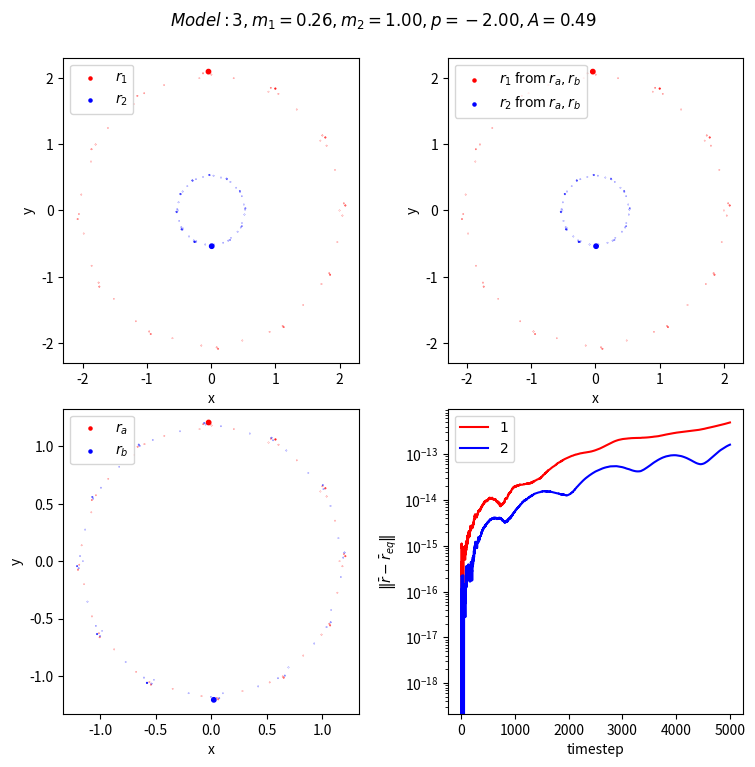

Reproduce this figure in Python.
import numpy as np
import matplotlib.pyplot as plt
from tqdm import tqdm

# Basic data
m1 = np.random.random()
m2 = 1.0
k = 1.0 # F = k*r**p
p = -2.0 # 1 - 4 * np.random.random()

# Initial conditions
'''# Random, adjusted to look pretty on average
r10 = np.random.random((2))-0.5
r20 = -r10 * m1 / m2
v10 = 5.0 * (np.random.random((2))-0.5)
v20 = -v10 * m1 / m2'''

# Circular orbits
r10 = np.array((2.0,0.0))
r20 = -r10 * m1 / m2
v10 = (2/m1*np.linalg.norm(r10-r20)**p)**0.5 * np.array((0.0,1.0))
v20 = -v10 * m1 / m2

# Numerical integration parameters
dt = 0.01
t = 50.0
Nsteps = int(t/dt)

model = 3 # 1 -> Random equivalent equal mass
          # 2 -> Non-gravitational central force, same universe
          # 3 -> Newtonian gravity, same universe
          
figname = './CEEMS_gravity.png'

#####################################################################################

def F(r1, r2, k):
    return k * np.linalg.norm(r1-r2)**(p-1) * (r1-r2)

def transformation(m1, m2, p, k, model):
    M = m1 + m2
    mu = m1 * m2 / M
    Mc = mu**0.6 * M**0.4 # Chirp mass

    if model == 1: A = np.random.random()
    elif model == 2: A = 2 * mu
    elif model == 3: A = 2**0.2 * Mc
    else: print('Error : Invalid model')
    
    gamma = (2.0 * mu / A)**0.5
    beta1 = -gamma/2.0 - (m1/2.0/A - gamma**2.0/4.0)**0.5
    alpha1 = beta1 + gamma
    beta2 = gamma/2.0 - (m2/2.0/A - gamma**2.0/4.0)**0.5
    alpha2 = beta2 - gamma
    J = alpha1*beta2 - alpha2*beta1
    k_new = k / gamma**(p+1)
        
    return A, alpha1, alpha2, beta1, beta2, gamma, J, k_new

def single_step_RK4(r1i, v1i, r2i, v2i, m1, m2, F, k, dt):
    c10 = v1i * dt
    c20 = v2i * dt
    d10 = -F(r1i, r2i, k) / m1 * dt
    d20 = -d10 * m1 / m2
    
    c11 = (v1i + d10 * 0.5) * dt
    c21 = (v2i + d20 * 0.5) * dt
    d11 = -F(r1i + c11 * 0.5, r2i + c21 * 0.5, k) / m1 * dt
    d21 = -d11 * m1 / m2
    
    c12 = (v1i + d11 * 0.5) * dt
    c22 = (v2i + d21 * 0.5) * dt
    d12 = -F(r1i + c12 * 0.5, r2i + c22 * 0.5, k) / m1 * dt
    d22 = -d12 * m1 / m2
    
    c13 = (v1i + d12 * 0.5) * dt
    c23 = (v2i + d22 * 0.5) * dt
    d13 = -F(r1i + c13 * 0.5, r2i + c23 * 0.5, k) / m1 * dt
    d23 = -d13 * m1 / m2
    
    r1f = r1i + (c10 + (c11 + c12) * 2.0 + c13) * (1/6.0)
    r2f = r2i + (c20 + (c21 + c22) * 2.0 + c23) * (1/6.0)
    v1f = v1i + (d10 + (d11 + d12) * 2.0 + d13) * (1/6.0)
    v2f = v2i + (d20 + (d21 + d22) * 2.0 + d23) * (1/6.0)
    return r1f, v1f, r2f, v2f
    
def simulation(r10, v10, r20, v20, m1, m2, F, k, dt, Nsteps):
    r1 = [r10]
    r2 = [r20]
    
    r1t = r10.copy()
    v1t = v10.copy()
    r2t = r20.copy()
    v2t = v20.copy()
    
    for _ in tqdm(range(Nsteps)):
        r1t, v1t, r2t, v2t = single_step_RK4(r1t, v1t, r2t, v2t, m1, m2, F, k, dt)
        r1.append(r1t)
        r2.append(r2t)
        
    return np.array(r1), np.array(r2)

def make_plots(r1, r2, ra, rb, r1ab, r2ab, skip, Nsteps, model, figtitle, figname):
    maxlim = np.max([r1.max(), r2.max()])
    minlim = np.min([r1.min(), r2.min()])
    pad = (maxlim - minlim) * 0.05
    maxlim += pad
    minlim -= pad

    fig,ax = plt.subplots(2,2,figsize=(8,8))
    plt.suptitle(figtitle)

    ax[0][0].scatter(r1[::100,0], r1[::100,1], s = 10/np.arange(Nsteps+1,0,-100)**0.75, label=r'$r_1$', color = 'r')
    ax[0][0].scatter(r2[::100,0], r2[::100,1], s = 10/np.arange(Nsteps+1,0,-100)**0.75, label=r'$r_2$', color = 'b')
    ax[0][0].set_xlabel('x')
    ax[0][0].set_ylabel('y')
    ax[0][0].set_xlim([minlim,maxlim])
    ax[0][0].set_ylim([minlim,maxlim])
    ax[0][0].legend()

    ax[0][1].scatter(r1ab[::100,0], r1ab[::100,1], s = 10/np.arange(Nsteps+1,0,-100)**0.75, label=r'$r_1$ from $r_a,r_b$', color = 'r')
    ax[0][1].scatter(r2ab[::100,0], r2ab[::100,1], s = 10/np.arange(Nsteps+1,0,-100)**0.75, label=r'$r_2$ from $r_a,r_b$', color = 'b')
    ax[0][1].set_xlabel('x')
    ax[0][1].set_ylabel('y')
    ax[0][1].set_xlim([minlim,maxlim])
    ax[0][1].set_ylim([minlim,maxlim])
    ax[0][1].legend()


    maxlim = np.max([ra.max(), rb.max()])
    minlim = np.min([ra.min(), rb.min()])
    pad = (maxlim - minlim) * 0.05
    maxlim += pad
    minlim -= pad

    ax[1][0].scatter(ra[::100,0], ra[::100,1], s = 10/np.arange(Nsteps+1,0,-100)**0.75, label=r'$r_a$', color = 'r')
    ax[1][0].scatter(rb[::100,0], rb[::100,1], s = 10/np.arange(Nsteps+1,0,-100)**0.75, label=r'$r_b$', color = 'b')
    ax[1][0].set_xlabel('x')
    ax[1][0].set_ylabel('y')
    ax[1][0].set_xlim([minlim,maxlim])
    ax[1][0].set_ylim([minlim,maxlim])
    ax[1][0].legend()

    ax[1][1].plot(np.linalg.norm((r1ab - r1), axis=1), label=r'$1$', color = 'r')
    ax[1][1].plot(np.linalg.norm((r2ab - r2), axis=1), label=r'$2$', color = 'b')
    ax[1][1].set_xlabel('timestep')
    ax[1][1].set_ylabel(r'$\left \| \bar{r}-\bar{r}_{eq}\right \|$')
    ax[1][1].set_yscale('log')
    ax[1][1].legend()

    plt.subplots_adjust(left=0.1,right=0.95,top=0.92,bottom=0.1,wspace=0.3,hspace=0.15)
    plt.savefig(figname)
    plt.show()
    
#####################################################################################

r1, r2 = simulation(r10, v10, r20, v20, m1, m2, F, k, dt, Nsteps)

A, alpha1, alpha2, beta1, beta2, gamma, J, k_new = transformation(m1, m2, p, k, model)

ra0 = alpha1 * r10 + alpha2 * r20
rb0 = beta1 * r10 + beta2 * r20
va0 = alpha1 * v10 + alpha2 * v20
vb0 = beta1 * v10 + beta2 * v20

ra, rb = simulation(ra0, va0, rb0, vb0, A, A, F, k_new, dt, Nsteps)

ra12 = alpha1 * r1 + alpha2 * r2
rb12 = beta1 * r1 + beta2 * r2
r1ab = (beta2 * ra - alpha2 * rb) / J
r2ab = -(beta1 * ra - alpha1 * rb) / J

figtitle = r'$Model:%d, m_1=%.2f,m_2=%.2f,p=%.2f,A=%.2f$' % (model,m1,m2,p,A)
make_plots(r1, r2, ra, rb, r1ab, r2ab, 10, Nsteps, model, figtitle, figname)
